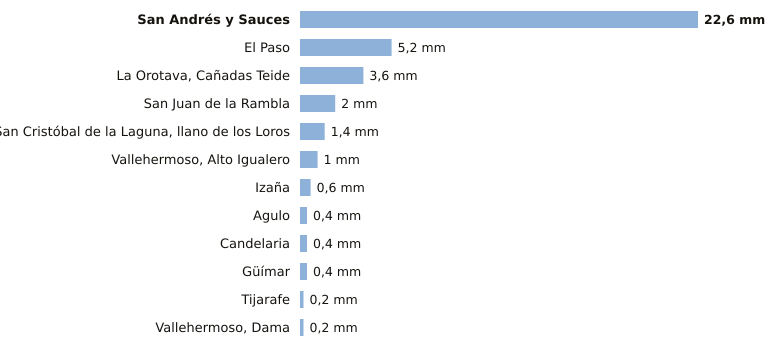

Source data for this figure (header and first rows):
estacion, provincia, indicativo, mm_6_dias_anteriores, mm_hoy, mm_7_dias, horas_de_hoy
San Andrés y Sauces, Santa Cruz de Tenerife, C148F, 22.6, 0.0, 22.6, 1
El Paso, Santa Cruz de Tenerife, C126A, 5.2, 0.0, 5.2, 1
La Orotava, Cañadas Teide, Santa Cruz de Tenerife, C406G, 3.6, 0.0, 3.6, 1
San Juan de la Rambla, Santa Cruz de Tenerife, C468X, 2.0, 0.0, 2.0, 1
San Cristóbal de la Laguna, llano de los…, Santa Cruz de Tenerife, C446G, 1.4, 0.0, 1.4, 2
Vallehermoso, Alto Igualero, Santa Cruz de Tenerife, C314Z, 1.0, 0.0, 1.0, 2
Izaña, Santa Cruz de Tenerife, C430E, 0.6, 0.0, 0.6, 2
Agulo, Santa Cruz de Tenerife, C317B, 0.4, 0.0, 0.4, 2
Candelaria, Santa Cruz de Tenerife, C438N, 0.4, 0.0, 0.4, 1
Güímar, Santa Cruz de Tenerife, C439J, 0.4, 0.0, 0.4, 1
Tijarafe, Santa Cruz de Tenerife, C117Z, 0.2, 0.0, 0.2, 1
Vallehermoso, Dama, Santa Cruz de Tenerife, C319W, 0.2, 0.0, 0.2, 1
